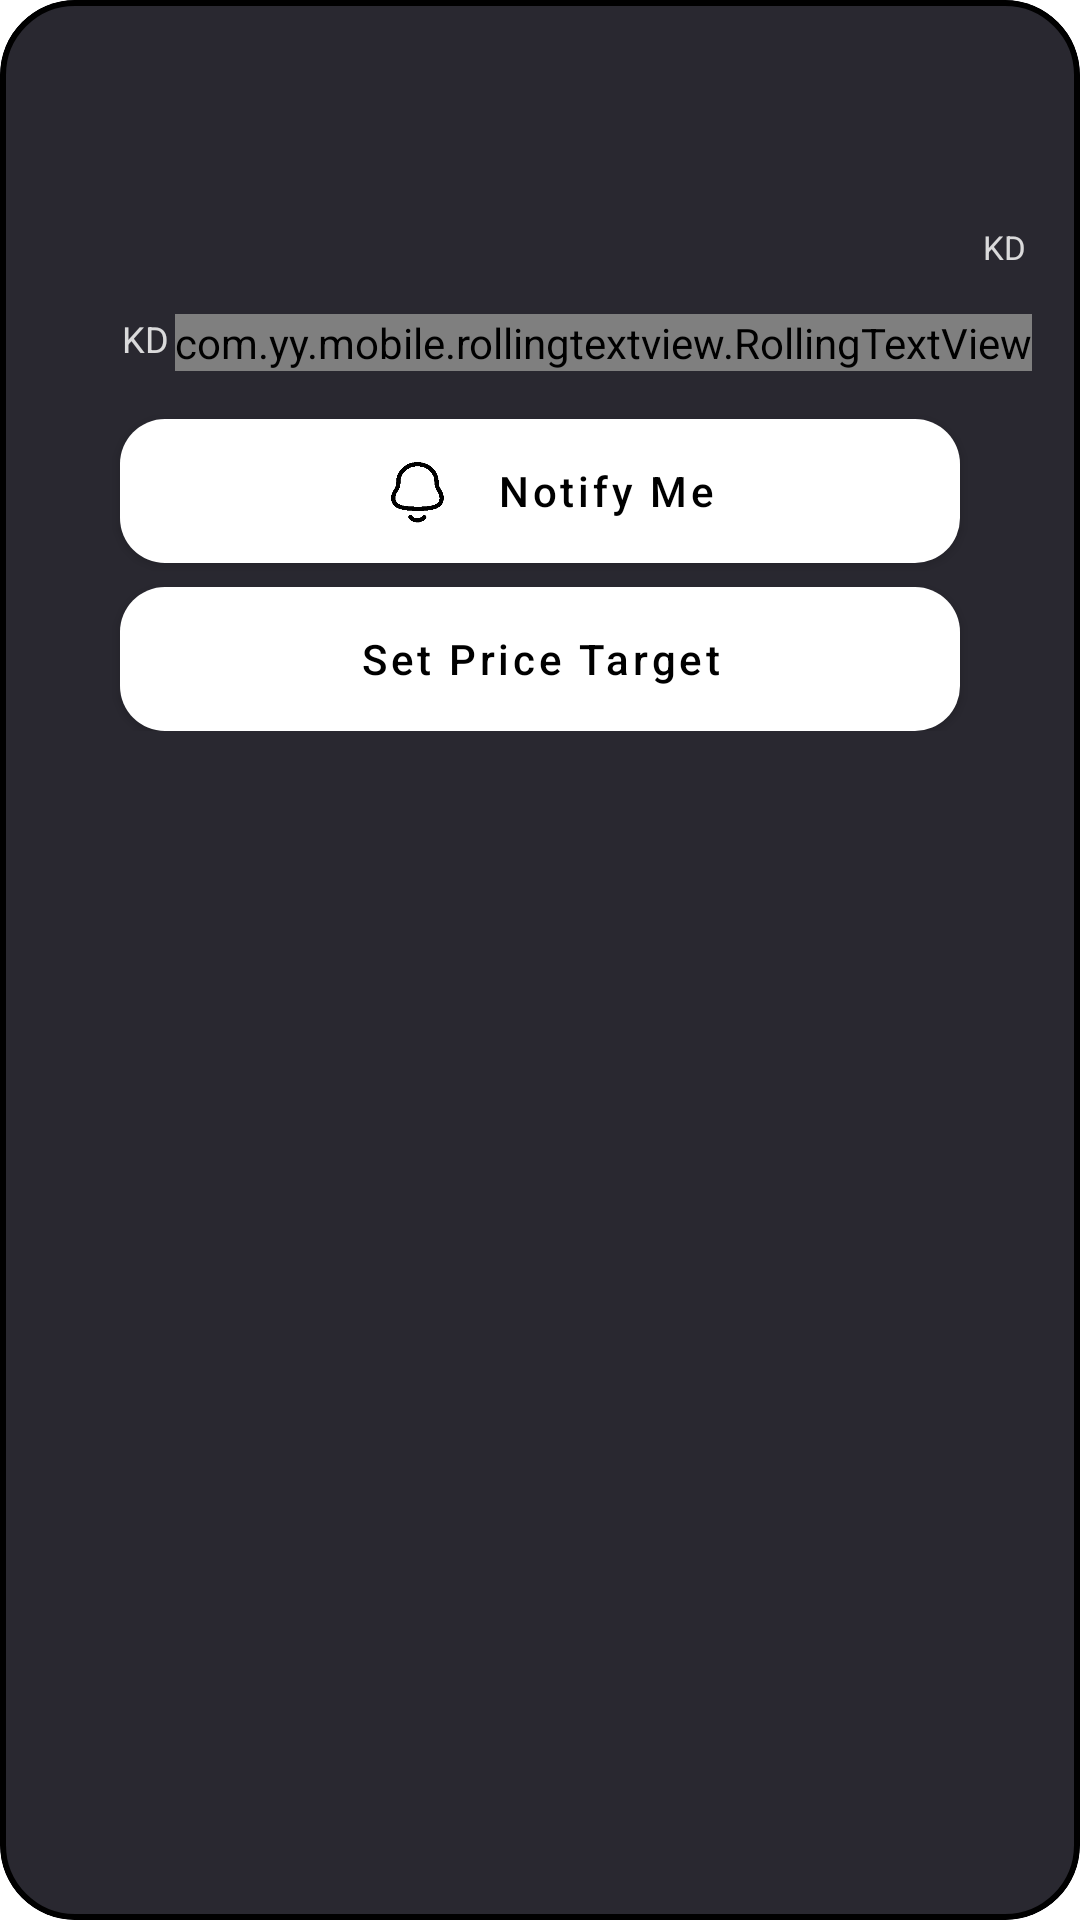

Produce the Android XML layout that renders to this screen, including the resource entries it uses.
<!-- AndroidManifest.xml: application theme Theme.PriceFall -->
<!-- res/layout/one_auction_item.xml -->
<?xml version="1.0" encoding="utf-8"?>
<com.google.android.material.card.MaterialCardView xmlns:android="http://schemas.android.com/apk/res/android"
    xmlns:app="http://schemas.android.com/apk/res-auto"
    xmlns:tools="http://schemas.android.com/tools"
    android:layout_width="match_parent"
    android:layout_height="wrap_content"
    android:layout_marginHorizontal="16dp"
    android:layout_marginVertical="8dp"
    app:cardBackgroundColor="@color/colorBackground"
    app:cardCornerRadius="25dp"
    app:cardElevation="0dp"
    app:contentPadding="16dp"
    app:strokeColor="#000"
    app:strokeWidth="2dp">

    <androidx.constraintlayout.widget.ConstraintLayout
        android:layout_width="match_parent"
        android:layout_height="wrap_content">

        <androidx.recyclerview.widget.RecyclerView
            android:id="@+id/images_recycler"
            android:layout_width="match_parent"
            android:layout_height="wrap_content"
            app:layout_constraintTop_toTopOf="parent"
            tools:itemCount="1"
            android:paddingBottom="24dp"
            tools:listitem="@layout/one_image_item" />

        <TextView
            android:id="@+id/title"
            android:layout_width="match_parent"
            android:layout_height="wrap_content"
            android:layout_marginTop="8dp"
            android:ellipsize="end"
            android:maxLines="2"
            android:textColor="@color/white"
            android:textStyle="bold"
            app:layout_constraintTop_toBottomOf="@id/images_recycler"
            tools:maxLength="30"
            tools:text="@tools:sample/lorem/random" />

        <TextView
            android:id="@+id/ends_after"
            android:layout_width="match_parent"
            android:layout_height="wrap_content"
            android:layout_marginTop="8dp"
            android:orientation="horizontal"
            android:textColor="@color/white"
            app:layout_constraintTop_toBottomOf="@id/title"
            tools:text="Ends After 8:32" />

        <TextView
            android:id="@+id/starting_price"
            android:layout_width="wrap_content"
            android:layout_height="wrap_content"
            android:textColor="@color/shimmer"
            app:layout_constraintEnd_toEndOf="parent"
            app:layout_constraintTop_toTopOf="@id/ends_after"
            tools:text="25.00" />

        <TextView
            android:id="@+id/starting_price_kd"
            android:layout_width="wrap_content"
            android:layout_height="wrap_content"
            android:layout_marginEnd="2dp"
            android:text="@string/kd"
            android:textColor="@color/shimmer"
            android:textSize="11sp"
            app:layout_constraintEnd_toStartOf="@id/starting_price"
            app:layout_constraintTop_toTopOf="@id/starting_price" />

        <LinearLayout
            android:id="@+id/date_time"
            android:layout_width="match_parent"
            android:layout_height="wrap_content"
            android:layout_marginTop="8dp"
            android:orientation="horizontal"
            android:visibility="invisible"
            app:layout_constraintTop_toBottomOf="@id/title">

            <TextView
                android:id="@+id/date"
                android:layout_width="wrap_content"
                android:layout_height="wrap_content"
                android:layout_gravity="center"
                android:textColor="@color/shimmer"
                tools:text="30 April" />

            <TextView
                android:layout_width="wrap_content"
                android:layout_height="wrap_content"
                android:layout_gravity="center"
                android:layout_marginHorizontal="4dp"
                android:textColor="@color/shimmer"
                android:textSize="16sp"
                android:textStyle="bold"
                android:text="•" />

            <TextView
                android:id="@+id/time"
                android:layout_width="wrap_content"
                android:layout_height="wrap_content"
                android:layout_gravity="center"
                android:textColor="@color/shimmer"
                tools:text="12:30" />

            <TextView
                android:layout_width="wrap_content"
                android:layout_height="wrap_content"
                android:layout_gravity="center"
                android:layout_marginHorizontal="4dp"
                android:textColor="@color/shimmer"
                android:textSize="16sp"
                android:textStyle="bold"
                android:text="•" />

            <TextView
                android:id="@+id/day"
                android:layout_width="wrap_content"
                android:layout_height="wrap_content"
                android:layout_gravity="center"
                android:textColor="@color/colorPrimary"
                tools:text="Today" />

        </LinearLayout>

        <com.yy.mobile.rollingtextview.RollingTextView
            android:id="@+id/price"
            android:layout_width="wrap_content"
            android:layout_height="wrap_content"
            android:layout_marginTop="8dp"
            android:textColor="@color/white"
            android:textSize="16sp"
            android:textStyle="bold"
            app:layout_constraintEnd_toEndOf="parent"
            app:layout_constraintTop_toBottomOf="@id/date_time"
            tools:text="19.00" />

        <TextView
            android:layout_width="wrap_content"
            android:layout_height="wrap_content"
            android:layout_marginEnd="2dp"
            android:text="@string/kd"
            android:textColor="@color/shimmer"
            android:textSize="12sp"
            app:layout_constraintEnd_toStartOf="@id/price"
            app:layout_constraintTop_toTopOf="@id/price" />

        <TextView
            android:id="@+id/quantity"
            android:layout_width="wrap_content"
            android:layout_height="wrap_content"
            android:layout_marginTop="8dp"
            android:textColor="@color/shimmer"
            app:layout_constraintStart_toStartOf="parent"
            app:layout_constraintTop_toBottomOf="@id/date_time"
            tools:text="1 out of 4 items" />

        <TextView
            android:id="@+id/timer"
            android:layout_width="wrap_content"
            android:layout_height="wrap_content"
            android:layout_marginTop="8dp"
            android:textColor="@color/shimmer"
            app:layout_constraintStart_toStartOf="parent"
            app:layout_constraintTop_toBottomOf="@id/date_time"
            tools:text="00:32"
            android:visibility="gone"/>

        <com.google.android.material.button.MaterialButton
            android:id="@+id/notify_me"
            android:layout_width="match_parent"
            android:layout_height="wrap_content"
            android:layout_marginHorizontal="24dp"
            android:layout_marginTop="16dp"
            android:background="@drawable/background_rounded"
            android:elevation="0dp"
            android:paddingVertical="0dp"
            android:text="@string/notify_me"
            android:textAllCaps="false"
            android:textColor="@color/black"
            app:backgroundTint="@color/white"
            app:cornerRadius="10dp"
            app:elevation="0dp"
            app:icon="@drawable/ic_notification_animation"
            app:iconGravity="textStart"
            app:iconSize="36dp"
            app:iconTint="@color/black"
            app:layout_constraintTop_toBottomOf="@id/price" />
        <ImageView
            android:layout_width="36dp"
            android:layout_height="36dp"
            app:layout_constraintStart_toStartOf="@id/notify_me"
            app:layout_constraintEnd_toEndOf="@id/notify_me"
            app:layout_constraintTop_toTopOf="@id/notify_me"
            app:layout_constraintBottom_toBottomOf="@id/notify_me"
            android:src="@drawable/ic_notification_animation"
            android:elevation="16dp"
            android:visibility="gone"
            android:id="@+id/notify_me_img"/>

        <com.google.android.material.button.MaterialButton
            android:id="@+id/set_price_target"
            android:layout_width="match_parent"
            android:layout_height="wrap_content"
            android:layout_marginHorizontal="24dp"
            android:layout_marginTop="8dp"
            android:background="@drawable/background_rounded"
            android:elevation="0dp"
            android:text="@string/set_price_target"
            android:textAllCaps="false"
            android:textColor="@color/black"
            app:backgroundTint="@color/white"
            app:cornerRadius="10dp"
            app:elevation="0dp"
            app:layout_constraintTop_toBottomOf="@id/notify_me"
            app:strokeColor="@color/colorPrimary"
            app:strokeWidth="2dp" />


    </androidx.constraintlayout.widget.ConstraintLayout>
</com.google.android.material.card.MaterialCardView>
<!-- res/layout/one_image_item.xml (included above) -->
<?xml version="1.0" encoding="utf-8"?>
<com.makeramen.roundedimageview.RoundedImageView xmlns:android="http://schemas.android.com/apk/res/android"
    xmlns:tools="http://schemas.android.com/tools"
    android:layout_width="match_parent"
    android:layout_height="200dp"
    xmlns:app="http://schemas.android.com/apk/res-auto"
    app:riv_corner_radius="25dp"
    android:background="@color/white"
    app:riv_mutate_background="true"
    tools:src="@tools:sample/backgrounds/scenic" />
<!-- resources referenced by this layout -->
<resources>
  <color name="black">#FF000000</color>
  <color name="colorBackground">#292830</color>
  <color name="colorPrimary">#01ff01</color>
  <color name="shimmer">#EEE7E7E7</color>
  <color name="white">#FFFFFFFF</color>
  <!-- drawable background_rounded (drawable) -->
  <shape
      xmlns:android="http://schemas.android.com/apk/res/android">
  
      <corners
          android:radius="15dp" />
  
      <gradient
          android:endColor="@color/colorPrimary"
          android:startColor="@color/colorSecondary"
          android:angle="270"/>
  
  </shape>
  <!-- drawable ic_notification_animation: gif bitmap (drawable, 244162 bytes) -->
  <string name="kd">KD</string>
  <string name="notify_me">Notify Me</string>
  <string name="set_price_target">Set Price Target</string>
  <style name="Theme.PriceFall" parent="Theme.MaterialComponents.DayNight.NoActionBar">
          
          <item name="colorPrimary">@color/colorPrimary</item>
          <item name="colorPrimaryVariant">@color/colorPrimaryVariant</item>
          <item name="colorOnPrimary">@color/white</item>
          
          <item name="colorSecondary">@color/colorSecondary</item>
          <item name="colorSecondaryVariant">@color/colorPrimaryVariant</item>
          <item name="colorOnSecondary">@color/black</item>
          
          <item name="android:statusBarColor">@color/colorBackground</item>
      </style>
  <color name="colorSecondary">#4CAF50</color>
  <color name="colorPrimaryVariant">#27702A</color>
</resources>
